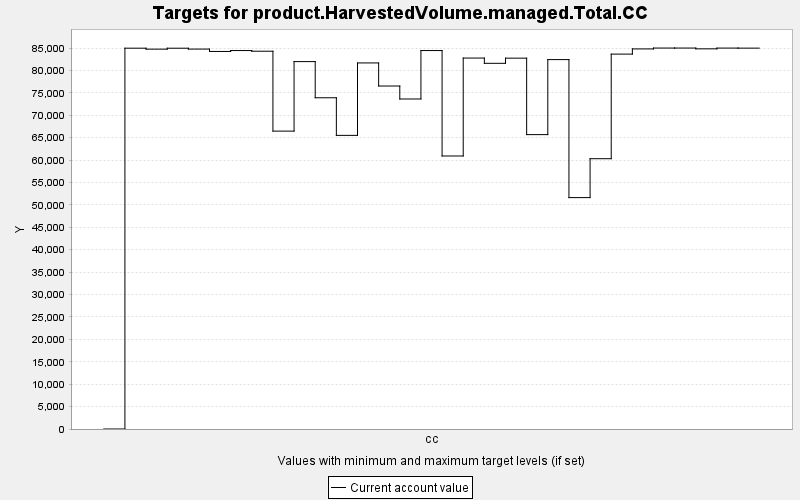

The table this chart was drawn from, first rows:
TARGET, PERIOD, YEAR, PERIODWIDTH, MINIMUM, MAXIMUM, MINWEIGHT, MAXWEIGHT, CURRENT, SUMMARY
product.HarvestedVolume.managed.Total.CC, 0, 0, 10.0, 0.0, 10000, 1.0, 1.0, 0.0, 0.0
product.HarvestedVolume.managed.Total.CC, 1, 10, 10.0, 0.0, 10000, 1.0, 1.0, 84969, 0.0
product.HarvestedVolume.managed.Total.CC, 2, 20, 10.0, 0.0, 10000, 1.0, 1.0, 84756, 0.0
product.HarvestedVolume.managed.Total.CC, 3, 30, 10.0, 0.0, 10000, 1.0, 1.0, 84963, 0.0
product.HarvestedVolume.managed.Total.CC, 4, 40, 10.0, 0.0, 10000, 1.0, 1.0, 84771, 0.0
product.HarvestedVolume.managed.Total.CC, 5, 50, 10.0, 0.0, 10000, 1.0, 1.0, 84240, 0.0
product.HarvestedVolume.managed.Total.CC, 6, 60, 10.0, 0.0, 10000, 1.0, 1.0, 84442, 0.0
product.HarvestedVolume.managed.Total.CC, 7, 70, 10.0, 0.0, 10000, 1.0, 1.0, 84294, 0.0
product.HarvestedVolume.managed.Total.CC, 8, 80, 10.0, 0.0, 10000, 1.0, 1.0, 66467, 0.0
product.HarvestedVolume.managed.Total.CC, 9, 90, 10.0, 0.0, 10000, 1.0, 1.0, 81976, 0.0
product.HarvestedVolume.managed.Total.CC, 10, 100, 10.0, 0.0, 10000, 1.0, 1.0, 73907, 0.0
product.HarvestedVolume.managed.Total.CC, 11, 110, 10.0, 0.0, 10000, 1.0, 1.0, 65517, 0.0
product.HarvestedVolume.managed.Total.CC, 12, 120, 10.0, 0.0, 10000, 1.0, 1.0, 81677, 0.0
product.HarvestedVolume.managed.Total.CC, 13, 130, 10.0, 0.0, 10000, 1.0, 1.0, 76528, 0.0
product.HarvestedVolume.managed.Total.CC, 14, 140, 10.0, 0.0, 10000, 1.0, 1.0, 73634, 0.0
product.HarvestedVolume.managed.Total.CC, 15, 150, 10.0, 0.0, 10000, 1.0, 1.0, 84443, 0.0
product.HarvestedVolume.managed.Total.CC, 16, 160, 10.0, 0.0, 10000, 1.0, 1.0, 60916, 0.0
product.HarvestedVolume.managed.Total.CC, 17, 170, 10.0, 0.0, 10000, 1.0, 1.0, 82768, 0.0
product.HarvestedVolume.managed.Total.CC, 18, 180, 10.0, 0.0, 10000, 1.0, 1.0, 81593, 0.0
product.HarvestedVolume.managed.Total.CC, 19, 190, 10.0, 0.0, 10000, 1.0, 1.0, 82744, 0.0
product.HarvestedVolume.managed.Total.CC, 20, 200, 10.0, 0.0, 10000, 1.0, 1.0, 65685, 0.0
product.HarvestedVolume.managed.Total.CC, 21, 210, 10.0, 0.0, 10000, 1.0, 1.0, 82422, 0.0
product.HarvestedVolume.managed.Total.CC, 22, 220, 10.0, 0.0, 10000, 1.0, 1.0, 51631, 0.0
product.HarvestedVolume.managed.Total.CC, 23, 230, 10.0, 0.0, 10000, 1.0, 1.0, 60310, 0.0
product.HarvestedVolume.managed.Total.CC, 24, 240, 10.0, 0.0, 10000, 1.0, 1.0, 83647, 0.0
product.HarvestedVolume.managed.Total.CC, 25, 250, 10.0, 0.0, 10000, 1.0, 1.0, 84806, 0.0
product.HarvestedVolume.managed.Total.CC, 26, 260, 10.0, 0.0, 10000, 1.0, 1.0, 84999, 0.0
product.HarvestedVolume.managed.Total.CC, 27, 270, 10.0, 0.0, 10000, 1.0, 1.0, 84999, 0.0
product.HarvestedVolume.managed.Total.CC, 28, 280, 10.0, 0.0, 10000, 1.0, 1.0, 84824, 0.0
product.HarvestedVolume.managed.Total.CC, 29, 290, 10.0, 0.0, 10000, 1.0, 1.0, 84992, 0.0
product.HarvestedVolume.managed.Total.CC, 30, 300, 10.0, 0.0, 10000, 1.0, 1.0, 84981, 0.0
